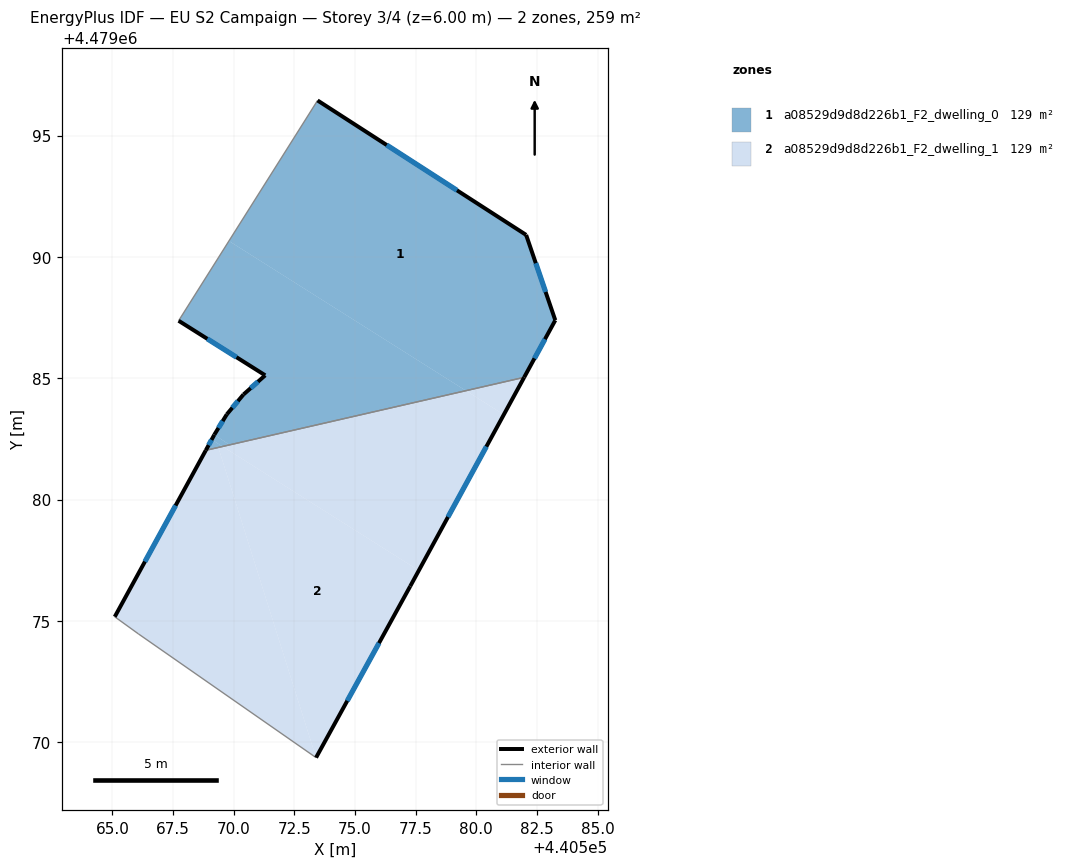
=== STOREY PLAN SPEC (per zone: floor XY polygon, exterior-wall plan segments, windows/doors) ===
zone 1: a08529d9d8d226b1_F2_dwelling_0  (129.5 m²)
  floor: (440569.54, 4479082.19) (440568.85, 4479082.03) (440569.09, 4479082.47)
  floor: (440569.83, 4479082.25) (440569.54, 4479082.19) (440569.09, 4479082.47) (440569.20, 4479082.67)
  floor: (440582.05, 4479090.91) (440583.25, 4479087.39) (440581.97, 4479085.04) (440579.57, 4479084.49) (440569.80, 4479090.66) (440573.46, 4479096.45)
  floor: (440579.57, 4479084.49) (440569.83, 4479082.25) (440569.20, 4479082.67) (440569.72, 4479083.51) (440570.40, 4479084.33) (440571.30, 4479085.12) (440567.73, 4479087.37) (440569.80, 4479090.66)
  exterior wall: (440571.30, 4479085.12) – (440570.40, 4479084.33)  [1.2 m]
    window: (440571.00, 4479084.86) – (440570.70, 4479084.59)  [0.4 m²]
  exterior wall: (440567.73, 4479087.37) – (440571.30, 4479085.12)  [4.2 m]
    window: (440568.91, 4479086.62) – (440570.11, 4479085.86)  [1.4 m²]
  exterior wall: (440582.05, 4479090.91) – (440573.46, 4479096.45)  [10.2 m]
    window: (440579.20, 4479092.74) – (440576.31, 4479094.61)  [3.5 m²]
  exterior wall: (440583.25, 4479087.39) – (440582.05, 4479090.91)  [3.7 m]
    window: (440582.86, 4479088.55) – (440582.45, 4479089.74)  [1.3 m²]
  exterior wall: (440581.97, 4479085.04) – (440583.25, 4479087.39)  [2.7 m]
    window: (440582.40, 4479085.82) – (440582.83, 4479086.61)  [0.9 m²]
  exterior wall: (440569.20, 4479082.67) – (440568.85, 4479082.03)  [0.7 m]
    window: (440569.08, 4479082.46) – (440568.97, 4479082.24)  [0.3 m²]
  exterior wall: (440569.72, 4479083.51) – (440569.20, 4479082.67)  [1.0 m]
    window: (440569.55, 4479083.23) – (440569.37, 4479082.95)  [0.3 m²]
  exterior wall: (440570.40, 4479084.33) – (440569.72, 4479083.51)  [1.1 m]
    window: (440570.17, 4479084.06) – (440569.94, 4479083.78)  [0.4 m²]
  interior walls: 2
zone 2: a08529d9d8d226b1_F2_dwelling_1  (129.5 m²)
  floor: (440577.62, 4479077.08) (440573.39, 4479069.36) (440569.37, 4479082.15) (440569.54, 4479082.19)
  floor: (440581.97, 4479085.03) (440581.13, 4479083.50) (440579.57, 4479084.49)
  floor: (440577.63, 4479077.07) (440577.27, 4479076.42) (440573.39, 4479069.36) (440577.62, 4479077.08)
  floor: (440581.13, 4479083.50) (440577.62, 4479077.08) (440569.54, 4479082.19) (440579.57, 4479084.49)
  floor: (440569.37, 4479082.15) (440573.39, 4479069.36) (440566.07, 4479074.46) (440565.10, 4479075.17) (440568.85, 4479082.03)
  floor: (440581.13, 4479083.50) (440577.63, 4479077.07) (440577.62, 4479077.08)
  exterior wall: (440577.27, 4479076.42) – (440581.97, 4479085.04)  [9.8 m]
    window: (440578.83, 4479079.28) – (440580.41, 4479082.18)  [3.3 m²]
  exterior wall: (440573.39, 4479069.36) – (440577.27, 4479076.42)  [8.1 m]
    window: (440574.68, 4479071.70) – (440575.99, 4479074.08)  [2.7 m²]
  exterior wall: (440568.85, 4479082.03) – (440565.10, 4479075.17)  [7.8 m]
    window: (440567.61, 4479079.75) – (440566.34, 4479077.44)  [2.7 m²]
  interior walls: 3

=== DERIVED (storey summary) ===
Building: EU S2 Campaign
Storey: 3 of 4  (floor level z = 6.00 m)
Storey gross floor area: 259.0 m²
Zones on this storey: 2
  - a08529d9d8d226b1_F2_dwelling_0: floor 129.5 m²; exterior wall 24.8 m (74.5 m²); 8 window(s) 8.5 m²; WWR 11.4%
  - a08529d9d8d226b1_F2_dwelling_1: floor 129.5 m²; exterior wall 25.7 m (77.1 m²); 3 window(s) 8.8 m²; WWR 11.4%
Zone adjacency (shared interzone walls):
  - a08529d9d8d226b1_F2_dwelling_0 ↔ a08529d9d8d226b1_F2_dwelling_1